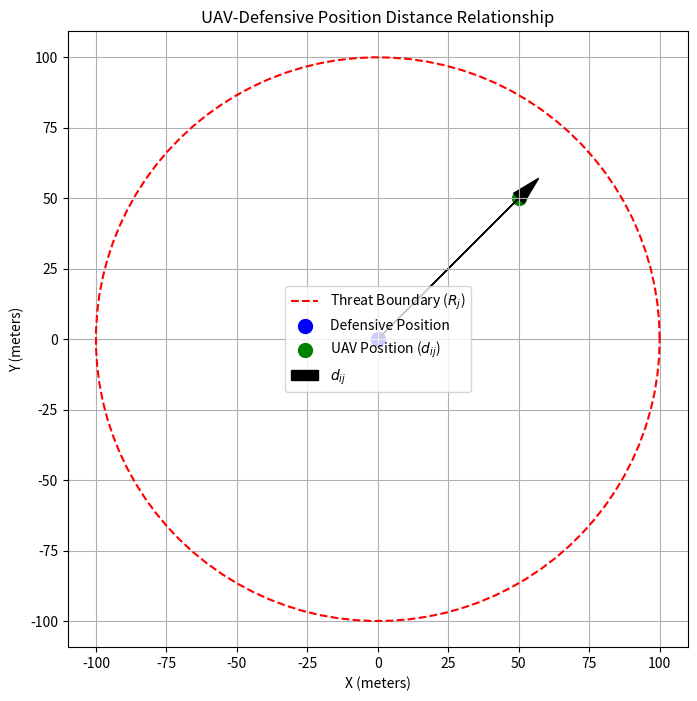
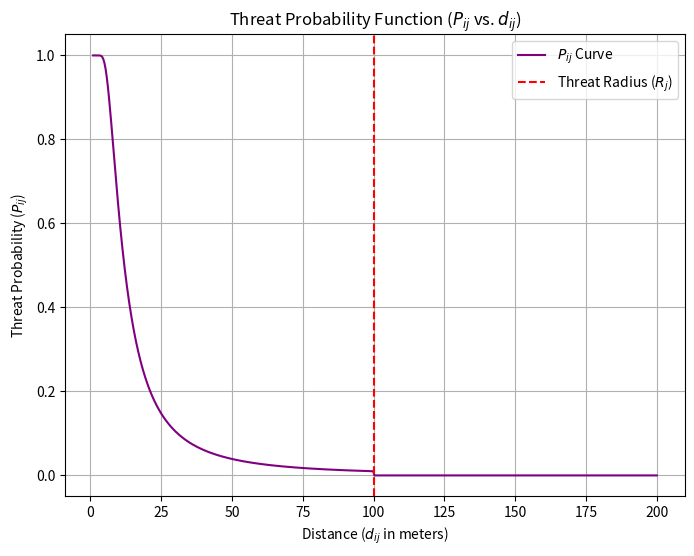

Recreate these plots in Python, in order.
import numpy as np
import matplotlib.pyplot as plt

# 1. Unmanned Aerial Vehicle (UAV) and Defensive Position Distance Relationship
# Parameters for the defensive position
R_j = 100  # Threat radius (meters)
x_defense, y_defense = 0, 0  # Defense position coordinates

# UAV positions around the defense position
theta = np.linspace(0, 2 * np.pi, 100)
x_uav = R_j * np.cos(theta)
y_uav = R_j * np.sin(theta)

# Plotting UAV and defensive position
plt.figure(figsize=(8, 8))
plt.plot(x_uav, y_uav, label="Threat Boundary ($R_j$)", linestyle='--', color='red')
plt.scatter(x_defense, y_defense, color='blue', label="Defensive Position", s=100)
plt.scatter(50, 50, color='green', label="UAV Position ($d_{ij}$)", s=100)
plt.arrow(0, 0, 50, 50, head_width=5, head_length=10, fc='black', ec='black', label='$d_{ij}$')
plt.xlabel("X (meters)")
plt.ylabel("Y (meters)")
plt.title("UAV-Defensive Position Distance Relationship")
plt.axis('equal')
plt.grid()
plt.legend()
plt.show()

# 2. Probability Function Curve for Threat (P_ij vs. d_ij)
# Distance range (0 to 2R_j)
d_ij = np.linspace(1, 2 * R_j, 500)
P_ij = np.where(d_ij <= R_j, 1 - np.exp(-R_j / (d_ij ** 2)), 0)

# Plotting the probability function
plt.figure(figsize=(8, 6))
plt.plot(d_ij, P_ij, color='purple', label="$P_{ij}$ Curve")
plt.axvline(R_j, color='red', linestyle='--', label="Threat Radius ($R_j$)")
plt.xlabel("Distance ($d_{ij}$ in meters)")
plt.ylabel("Threat Probability ($P_{ij}$)")
plt.title("Threat Probability Function ($P_{ij}$ vs. $d_{ij}$)")
plt.grid()
plt.legend()
plt.show()
